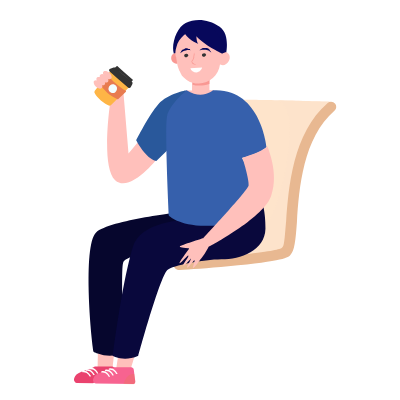
t = 0.00 s
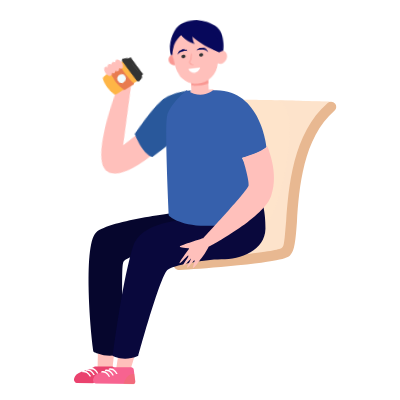
t = 1.50 s
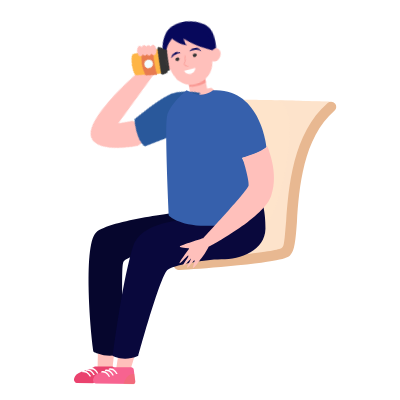
t = 3.00 s
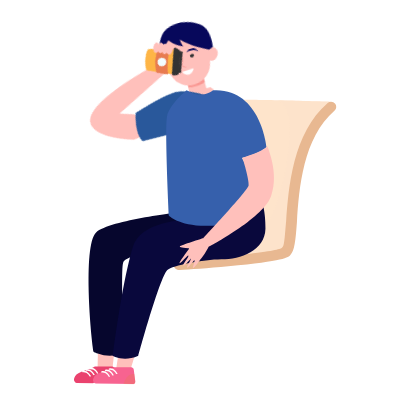
t = 4.50 s
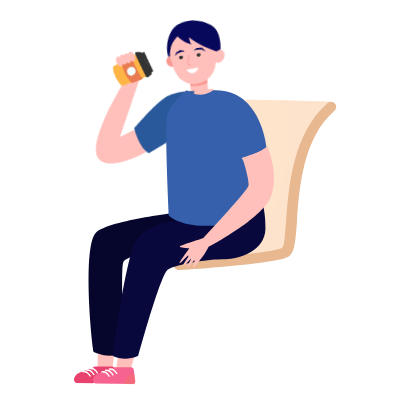
t = 6.90 s
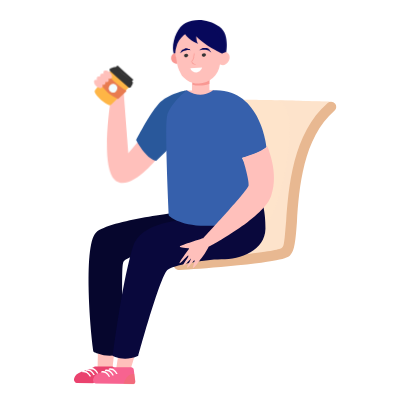
t = 8.70 s

The animated SVG that drew these frames (rendered in a browser with its animation timeline set to each time). Animation: 10 CSS @keyframes rules; frames cover the first 8.70 s, repeats indefinitely.

<svg width="400" height="400" xmlns="http://www.w3.org/2000/svg">
 <g>
  <title>background</title>
 
 </g>

 <style type="text/css">.st0 {
			fill: #FFFFFF;
		}

		.st1 {
			fill: #E4F0FF;
		}

		.st2 {
			opacity: 0.5;
		}

		.st3 {
			fill: #FFC0BB;
		}

		.st4 {
			fill: #7683C4;
		}

		.st5 {
			fill: #3C2340;
		}

		.st6 {
			fill: #07085B;
		}

		.st7 {
			fill: #F99893;
		}

		.st8 {
			fill: #333333;
		}

		.st9 {
			fill: #2C377A;
		}

		.st10 {
			fill: #404996;
		}

		.st11 {
			fill: #838CCF;
		}

		.st12 {
			fill: #FF5B7E;
		}

		.st13 {
			fill: #E5426E;
		}

		.st14 {
			fill: #4C2816;
		}

		.st15 {
			opacity: 0.5;
			fill: #4C2816;
			enable-background: new;
		}

		.st16 {
			fill: #F484A2;
		}

		.st17 {
			fill: #FCB7B4;
		}

		.st18 {
			fill: #F24C78;
		}

		.st19 {
			fill: #FEE4CB;
		}

		.st20 {
			opacity: 0.5;
			fill: #FEE4CB;
			enable-background: new;
		}

		.st21 {
			fill: #E8B891;
		}

		.st22 {
			fill: #88C7FF;
		}

		.st23 {
			fill: #B0D6FF;
		}

		.st24 {
			opacity: 0.3;
			fill: #C9EAFD;
			enable-background: new;
		}

		.st25 {
			fill: #142666;
		}

		.st26 {
			fill: #FEB546;
		}

		.st27 {
			fill: #E87B50;
		}

		.st28 {
			fill: #F3FDFF;
		}

		.st29 {
			fill: #29589B;
		}

		.st30 {
			fill: #EA426E;
		}

		.st31 {
			opacity: 0.3;
			fill: #E87B50;
			enable-background: new;
		}

		.st32 {
			fill: #F76390;
		}

		.st33 {
			fill: #06062D;
		}

		.st34 {
			fill: #09083C;
		}

		.st35 {
			fill: #3660AC;
		}

		.st36 {
			fill: #F9A435;
		}

		.st37 {
			fill: #EF972E;
		}

		.st38 {
			opacity: 0.3;
			fill: #F99893;
			enable-background: new;
		}

		.st39 {
			fill: #70C0FD;
		}

		.st40 {
			opacity: 0.3;
			fill: #4188E4;
			enable-background: new;
		}

		.st41 {
			fill: #E6F7FF;
		}

		.st42 {
			opacity: 0.2;
			fill: #FFFFFF;
			enable-background: new;
		}

		.st43 {
			fill: #183658;
		}

		.st44 {
			opacity: 0.2;
			fill: #E0A689;
			enable-background: new;
		}

		.st45 {
			fill: #DAEEF7;
		}

		.st46 {
			opacity: 0.3;
			fill: #DAEEF7;
			enable-background: new;
		}

		.st47 {
			opacity: 0.5;
			fill: #88C7FF;
			enable-background: new;
		}

		.st48 {
			fill: #4188E4;
		}

		.st49 {
			fill: #18196B;
		}

		.st50 {
			fill: #FF7B8C;
		}

		.st51 {
			fill: #AFDBFE;
		}

		.st52 {
			opacity: 0.5;
			fill: #70C0FD;
			enable-background: new;
		}

		.st53 {
			fill: #97CEF7;
		}

		#girltwo {}

		#boyone&gt;#boyonehand {
			animation: boyeeae 4s ease-in-out infinite reverse;
			transform-box: fill-box;
			transform-origin: top;
		}

		@keyframes boyeeae {
			0% {}

			50% {
				transform: rotateZ(-10deg);
			}
		}

		#boytwo&gt;#boytwohand {
			animation: boery 9s ease-in-out infinite reverse;
			transform-box: fill-box;
			transform-origin: right;
		}

		@keyframes boery {
			0% {}

			50% {
				transform: rotateZ(53deg);
			}
		}

		.hoytwoarm {
			animation: boerfdy 9s ease-in-out infinite;
			transform-box: fill-box;
			transform-origin: right;
		}

		@keyframes boerfdy {
			0% {}


			50% {
				transform: rotateZ(30deg);
			}

			100% {}

		}


		.boytwohead {
			animation: goaaanee 9s ease-in-out infinite reverse;
			transform-box: fill-box;
			transform-origin: bottom;
		}

		@keyframes goaaanee {
			0% {}

			50% {
				transform: rotateZ(-15deg);
			}
		}

		.gonehead {
			animation: gone 7s ease-in-out infinite reverse;
			transform-box: fill-box;
			transform-origin: bottom;
		}

		@keyframes gone {
			0% {}

			50% {
				transform: rotateZ(-10deg);
			}
		}

		.gonehandup,
		.gonehanddown,
		.gonecup {
			animation: gonee 7s ease-in-out infinite;
			transform-box: fill-box;
			transform-origin: left;
		}

		@keyframes gonee {
			0% {}

			50% {
				transform: rotateZ(-22deg);
			}
		}

		.gmtwo {
			animation: goeneee 2.5s ease-in-out infinite;
		}

		@keyframes goeneee {
			0% {}

			10%,
			90% {
				opacity: 0;
			}

			8%,
			20%,
			50% {
				opacity: 1;
			}
		}

		.boyonemouth {
			animation: goneee 2s ease-in-out infinite;
		}

		@keyframes goneee {
			0% {}

			10%,
			90% {
				opacity: 0;
			}

			5%,
			15%,
			85% {
				opacity: 1;
			}
		}

		.boytwomuth {
			animation: goneee 2s ease-in-out infinite reverse;
		}

		.clockmin {
			animation: goneeee 20s cubic-bezier(0.51, 0.55, 1, 1) infinite;
			transform-box: fill-box;
			transform-box: fill-box;

		}

		@keyframes goneeee {
			0% {}

			100% {
				transform: rotate(1turn);
			}
		}

		.clockhour {
			animation: goneeee 120s cubic-bezier(0.51, 0.55, 1, 1) infinite;
			transform-box: fill-box;
			transform-box: fill-box;

		}

		.gtwohand {
			animation: gaonee 7s ease-in-out infinite;
			transform-box: fill-box;
			transform-origin: right;
		}

		@keyframes gaonee {
			0% {}

			50% {
				transform: rotateZ(8deg);
			}
		}</style>
 <g>
  <title>Layer 1</title>
  <g stroke="null" id="svg_310">
   <g stroke="null" id="svg_86">
    <polygon stroke="null" class="st0" points="285.95556640625,247.03924560546875 296.2083740234375,388.5635986328125 291.0819091796875,388.5635986328125 275.1536560058594,248.32086181640625 " id="svg_87"/>
    <polygon stroke="null" class="st0" points="179.58349609375,247.03924560546875 169.6968994140625,388.5635986328125 174.4571533203125,388.5635986328125 190.75161743164062,248.32086181640625 " id="svg_88"/>
    <g stroke="null" id="svg_89">
     <path stroke="null" class="st19" d="m330.26204,101.67014c0,0 -81.10644,-2.3801 -86.23281,-1.83085s-10.25273,17.02686 -10.25273,17.02686s-23.80099,86.04972 -23.25173,88.42982c0.54925,2.3801 -21.97014,57.85471 -21.97014,57.85471s19.59004,-0.54925 20.50547,0c0.91542,0.54925 75.06465,-6.04179 75.98007,-7.1403c0.91542,-0.54925 4.57711,-13.18209 5.12637,-14.09751c0,-0.54925 6.04179,-49.79899 6.04179,-49.79899l2.74627,-27.27959l11.16816,-23.6179c0,0 10.80199,-20.68855 11.16816,-21.60397s11.16816,-12.26666 11.71741,-13.18209c0.36617,-1.46468 -2.74627,-4.7602 -2.74627,-4.7602z" id="svg_90"/>
     <path stroke="null" class="st20" d="m330.26204,101.67014c0,0 -28.01193,-0.91542 -52.17909,-1.46468c9.33731,5.12637 14.46368,20.68855 10.80199,47.60197c-3.29552,23.06865 -6.95721,47.60197 -21.97014,77.26167c-7.50647,15.56218 -40.09551,6.59104 -66.64276,8.42189c-5.67562,14.64676 -11.71741,29.11044 -11.71741,29.11044s19.59004,-0.54925 20.50547,0c0.91542,0.54925 75.06465,-6.04179 75.98007,-7.1403c0.91542,-0.54925 4.57711,-13.18209 5.12637,-14.09751c0,-0.54925 6.04179,-49.79899 6.04179,-49.79899l2.74627,-27.27959l11.16816,-23.6179c0,0 10.80199,-20.68855 11.16816,-21.60397c0.54925,-0.91542 11.16816,-12.26666 11.71741,-13.18209c0.36617,-0.91542 -2.74627,-4.21094 -2.74627,-4.21094z" id="svg_91"/>
     <g stroke="null" id="svg_92">
      <path stroke="null" class="st21" d="m173.90787,265.3477l0,0c0,-2.74627 1.83085,-5.12637 4.57711,-5.12637c8.78806,-0.54925 27.46268,-1.83085 46.68655,-3.84477c36.79999,-3.29552 50.34824,-6.04179 54.92535,-7.50647c1.83085,-0.54925 2.74627,-1.83085 3.29552,-3.29552c1.46468,-5.12637 1.83085,-15.56218 2.74627,-24.53332c2.3801,-33.32138 6.59104,-88.06365 41.56018,-118.08951c2.3801,-1.83085 5.67562,-1.46468 7.50647,0.91542l0,0c1.46468,1.83085 1.46468,5.12637 -0.54925,6.59104c-31.67362,27.27959 -35.5184,77.62783 -37.71541,111.49847c-1.46468,19.22387 -2.3801,28.74427 -6.59104,32.95521c-1.83085,2.3801 -6.04179,6.04179 -62.06565,11.35124c-20.1393,1.83085 -39.54626,3.29552 -48.5174,3.84477c-3.47861,0 -5.8587,-2.01393 -5.8587,-4.7602zm108.7522,-17.39303l0,0l0,0z" id="svg_93"/>
     </g>
    </g>
   </g>
   <g stroke="null" id="boytwo">
    <g stroke="null" class="boytwohead" id="svg_115">
     <path stroke="null" class="st3" d="m209.42626,71.09503l0,19.77313c0,0.91542 -0.54925,1.83085 -1.46468,2.3801c-2.74627,1.46468 -8.78806,3.84477 -14.46368,0c-0.91542,-0.54925 -1.46468,-1.46468 -1.46468,-2.3801l0,-17.94228l17.39303,-1.83085z" id="svg_116"/>
     <path stroke="null" class="st7" d="m209.42626,84.09403l0,-9.33731l-16.84378,1.83085l0,8.05572c2.92935,0.91542 8.97114,1.83085 16.84378,-0.54925z" id="svg_117"/>
     <path stroke="null" class="st3" d="m186.5407,90.3189c0.54925,0.54925 27.09651,0 27.09651,0s2.74627,2.74627 2.3801,3.29552c-0.54925,0.54925 -10.80199,7.1403 -10.80199,7.1403l-13.54825,-1.83085l-5.12637,-8.60497z" id="svg_118"/>
     <path stroke="null" class="st6" d="m225.35461,56.81443c0,0 6.04179,-21.60397 -5.67562,-30.02586c-11.71741,-8.42189 -24.71641,-8.42189 -34.05372,-3.84477c-8.78806,4.21094 -14.82985,21.2378 -11.71741,31.12437l29.84278,-8.05572l21.60397,10.80199z" id="svg_119"/>
     <path stroke="null" class="st7" d="m179.94966,56.81443c0.91542,2.74627 0,5.67562 -2.3801,6.59104c-2.3801,0.91542 -5.12637,-0.54925 -6.04179,-3.29552c-0.91542,-2.74627 0,-5.67562 2.3801,-6.59104c2.3801,-0.91542 4.7602,0.54925 6.04179,3.29552z" id="svg_120"/>
     <path stroke="null" class="st3" d="m180.49891,72.92587c-0.54925,-1.46468 -1.46468,-2.3801 -1.83085,-3.84477c-1.46468,-3.84477 -1.83085,-7.50647 -2.3801,-10.80199c0,-0.54925 0,-1.46468 -0.54925,-1.83085c-0.54925,-2.74627 -0.54925,-5.67562 0.54925,-8.97114c2.3801,-9.88656 11.16816,-17.02686 21.42089,-17.94228c13.91442,-0.91542 25.26566,10.43582 24.71641,23.6179c1.46468,-0.91542 3.29552,-0.91542 4.57711,-0.54925c2.74627,1.46468 3.66169,5.12637 1.83085,8.42189c-1.83085,3.29552 -5.12637,5.12637 -7.87263,3.84477c-0.54925,0 -0.91542,-0.54925 -0.91542,-0.54925c-1.46468,11.35124 -11.16816,19.77313 -22.33631,19.22387c-5.67562,0 -10.25273,-2.3801 -13.91442,-6.04179c-0.54925,0 -0.54925,-0.54925 -0.91542,-0.91542c-0.54925,-0.36617 -1.46468,-1.83085 -2.3801,-3.66169z" id="svg_121"/>
     <path stroke="null" class="st7" d="m194.04716,52.60349c0,1.46468 -0.54925,2.74627 -0.54925,3.84477c0,1.46468 -0.54925,2.3801 -0.91542,3.29552l0,0l0,0l-0.54925,0.54925c0,0.54925 -0.54925,0.91542 -0.54925,0.91542c0,0.91542 0.54925,1.83085 0.91542,2.3801c0.91542,0.91542 2.74627,1.46468 3.66169,0.91542c-1.46468,-0.54925 -2.3801,-0.91542 -3.29552,-1.83085c-0.54925,-0.54925 -0.54925,-0.91542 -0.54925,-1.46468c0,0 0,-0.54925 0.54925,-0.54925c0,0 0,0 0.54925,-0.54925l0,0l0,-0.54925c0.54925,-0.54925 0.54925,-1.46468 0.91542,-1.83085c0,-0.54925 0,-1.46468 0,-1.83085c0.73234,-0.91542 0.18308,-1.83085 -0.18308,-3.29552z" id="svg_122"/>
     <path stroke="null" class="st8" d="m201.9198,54.98359c0,0.91542 0.91542,1.83085 1.83085,1.83085c0.91542,0 1.83085,-0.91542 2.3801,-1.83085c0,-0.91542 -0.91542,-1.83085 -1.83085,-1.83085c-1.46468,0 -2.3801,0.91542 -2.3801,1.83085z" id="svg_123"/>
     <path stroke="null" class="st8" d="m184.1606,55.53284c0,0.91542 0.91542,1.83085 1.83085,1.83085c0.91542,0 1.83085,-0.91542 2.3801,-1.83085c0,-0.91542 -0.91542,-1.83085 -1.83085,-1.83085c-1.28159,-0.18308 -2.3801,0.91542 -2.3801,1.83085z" id="svg_124"/>
     <path stroke="null" class="st6" d="m199.5397,50.22339c0.91542,0 1.83085,-0.54925 3.29552,-0.54925c0.91542,0 1.83085,0 2.74627,0c0.91542,0 1.83085,0.54925 2.74627,0.91542c0.54925,0 0.91542,0.54925 1.46468,0.91542c0.54925,0.54925 0.91542,0.54925 1.46468,0.91542c0,-0.54925 -0.54925,-0.91542 -0.91542,-1.46468c-0.54925,-0.54925 -0.54925,-0.91542 -0.91542,-1.46468c-0.91542,-0.91542 -1.83085,-1.46468 -3.29552,-1.46468c-0.91542,0 -2.3801,0 -3.29552,0c-1.28159,0.91542 -2.19701,1.28159 -3.29552,2.19701z" id="svg_125"/>
     <path stroke="null" class="st6" d="m190.75164,50.22339c-0.91542,-0.91542 -1.83085,-1.46468 -2.74627,-1.46468c-0.91542,-0.54925 -2.3801,-0.54925 -3.29552,0s-2.3801,0.91542 -2.74627,1.46468c-0.54925,0.54925 -0.91542,0.91542 -0.91542,1.46468c-0.54925,0.54925 -0.54925,0.91542 -0.91542,1.46468c0.54925,-0.54925 0.91542,-0.54925 1.46468,-0.91542c0.54925,-0.54925 0.91542,-0.54925 1.46468,-0.91542c0.91542,-0.54925 1.83085,-0.91542 2.74627,-0.91542s1.83085,-0.54925 2.74627,-0.54925c-0.18308,0.36617 0.73234,0.36617 2.19701,0.36617z" id="svg_126"/>
     <path stroke="null" class="st6" d="m222.42526,53.51891c1.46468,-0.91542 2.3801,-0.91542 2.3801,-0.91542l-0.54925,-7.1403l-1.83085,-4.21094c0,0 -8.42189,-11.71741 -8.42189,-12.26666c-0.54925,-0.54925 -6.95721,-4.21094 -6.95721,-4.21094c-0.54925,0 -9.70348,0.91542 -9.70348,0.91542s-16.29452,-3.84477 -13.91442,4.7602c2.3801,8.42189 13.91442,13.18209 14.82985,13.18209c-1.83085,-1.83085 -1.83085,-7.50647 -1.83085,-7.50647c7.87263,8.97114 23.80099,16.47761 25.998,17.39303z" id="svg_127"/>
     <path stroke="null" class="st0 boytwomuth" d="m190.38547,68.16567c0.54925,2.3801 3.29552,4.21094 6.04179,4.21094c2.74627,0 5.12637,-2.3801 5.67562,-4.7602l-11.71741,0.54925z" id="svg_128"/>
    </g>
    <g stroke="null" id="boytwohand">
     <path stroke="null" class="st3" d="m110.56062,100.20546c0,0 -10.25273,66.27659 4.57711,80.00793c14.82985,13.73134 42.84178,-22.5194 42.84178,-22.5194l6.04179,-23.6179l-26.18109,8.05572l-9.33731,11.35124l-5.12637,-61.69948l-12.81592,8.42189z" id="svg_129"/>
     <path stroke="null" class="st26" d="m120.44719,78.60149l0,0l7.87263,6.59104c0.91542,0.91542 0.91542,1.83085 0,2.74627l-17.20994,17.02686c-0.54925,0.54925 -1.46468,0.91542 -2.3801,0.54925c-1.83085,-0.91542 -4.57711,-2.3801 -7.87263,-5.12637c-2.74627,-2.3801 -5.12637,-5.12637 -6.04179,-7.1403c-0.54925,-0.54925 -0.54925,-1.46468 0,-2.3801l14.82985,-18.85771c0.54925,-0.91542 1.83085,-0.91542 2.74627,-0.54925l8.05572,7.1403z" id="svg_130"/>
     <path stroke="null" class="st8" d="m112.94072,67.7995c0.91542,-0.54925 1.83085,-0.54925 2.3801,0l8.42189,7.1403l0,0l8.42189,7.1403c0.54925,0.54925 0.54925,1.46468 0,2.3801l-1.46468,2.74627c-0.54925,0.91542 -1.46468,0.91542 -2.3801,0.54925l-9.33731,-8.05572l0,0l-9.33731,-8.2388c-0.91542,-0.54925 -0.54925,-1.83085 0,-2.3801l3.29552,-1.28159z" id="svg_131"/>
     <path stroke="null" class="st8" d="m116.60241,66.33483c0.54925,-0.54925 0.91542,-0.54925 0.91542,0l7.50647,6.59104l0,0l7.50647,6.59104c0.54925,0.54925 0.54925,0.91542 0,0.91542l-1.46468,1.83085l-7.87263,-7.50647l-8.78806,-6.59104l2.19701,-1.83085z" id="svg_132"/>
     <path stroke="null" class="st27" d="m125.93972,91.78358l-7.87263,7.50647l-0.54925,0c-0.91542,-0.54925 -5.67562,-2.74627 -9.70348,-6.04179c-4.21094,-3.84477 -6.95721,-7.50647 -7.87263,-8.42189l0,-0.54925l6.59104,-8.97114c0,-0.54925 0.54925,-0.54925 0.91542,0c3.29552,4.21094 13.54825,13.18209 18.67462,15.56218c-0.18308,0.36617 -0.18308,0.36617 -0.18308,0.91542z" id="svg_133"/>
     <path stroke="null" class="st28" d="m110.19446,85.19253c-1.83085,1.46468 -2.3801,4.21094 -0.91542,6.04179s4.21094,2.3801 6.04179,0.91542c1.83085,-1.46468 2.3801,-4.21094 0.91542,-6.04179c-1.46468,-2.01393 -4.21094,-2.3801 -6.04179,-0.91542z" id="svg_134"/>
     <path stroke="null" class="st3" d="m106.34968,76.22139c1.83085,1.83085 2.74627,4.7602 1.46468,5.67562c-1.46468,1.46468 -3.66169,0.54925 -6.04179,-1.46468c-1.83085,-1.83085 -2.74627,-4.7602 -1.46468,-5.67562c1.46468,-1.46468 4.21094,-0.54925 6.04179,1.46468z" id="svg_135"/>
     <path stroke="null" class="st3" d="m103.05416,78.96766c1.83085,1.83085 2.74627,4.7602 1.46468,5.67562c-1.46468,1.46468 -3.66169,0.54925 -6.04179,-1.46468c-1.83085,-1.83085 -2.74627,-4.7602 -1.46468,-5.67562s4.21094,-0.36617 6.04179,1.46468z" id="svg_136"/>
     <path stroke="null" class="st3" d="m100.30789,82.26318c1.83085,1.83085 2.74627,4.7602 1.46468,5.67562c-1.46468,1.46468 -3.66169,0.54925 -6.04179,-1.46468c-1.83085,-1.83085 -2.74627,-4.7602 -1.46468,-5.67562c1.46468,-1.28159 3.66169,-0.36617 6.04179,1.46468z" id="svg_137"/>
     <path stroke="null" class="st3" d="m109.6452,72.92587c1.83085,1.83085 2.74627,4.7602 1.46468,5.67562c-1.46468,1.46468 -3.66169,0.54925 -6.04179,-1.46468c-1.83085,-1.83085 -2.74627,-4.7602 -1.46468,-5.67562c1.28159,-0.91542 3.66169,-0.36617 6.04179,1.46468z" id="svg_138"/>
    </g>
    <path stroke="null" class="st29 hoytwoarm" d="m186.5407,90.3189c0,0 -18.67462,3.29552 -28.01193,13.73134c-9.33731,10.43582 -22.33631,36.25073 -22.33631,36.25073s9.70348,18.85771 20.1393,20.68855l22.88556,-22.15323l7.32338,-48.5174z" id="svg_139"/>
    <polygon stroke="null" class="st3" points="114.77154541015625,347.7357177734375 112.39147186279297,369.3397216796875 97.5616683959961,370.255126953125 97.92774963378906,350.48199462890625 " id="svg_140"/>
    <g stroke="null" id="svg_141">
     <path stroke="null" class="st0" d="m75.59148,385.81731l39.54626,0.54925c0.91542,0 1.46468,-0.54925 1.46468,-1.46468l0,-0.91542c0,-0.91542 -0.91542,-1.46468 -1.46468,-1.46468l-39.54626,-0.54925c-0.91542,0 -1.46468,0.54925 -1.46468,1.46468l0,0.91542c0,0.54925 0.54925,1.46468 1.46468,1.46468z" id="svg_142"/>
     <path stroke="null" class="st30" d="m114.77157,369.3397l1.46468,11.35124c0,1.46468 -0.54925,2.74627 -1.83085,2.74627l-37.71541,-0.54925c-0.91542,0 -1.83085,-0.54925 -2.3801,-1.83085c-0.54925,-0.91542 -0.54925,-2.74627 0.91542,-5.12637c3.29552,-4.7602 14.46368,-5.67562 19.59004,-9.33731l17.7592,0c1.28159,0.36617 2.19701,1.28159 2.19701,2.74627z" id="svg_143"/>
     <g stroke="null" id="svg_144">
      <path stroke="null" class="st0" d="m97.92779,373.55064l0,0c0.54925,0 0.54925,-0.54925 0,-0.91542c-0.91542,-1.46468 -3.29552,-5.67562 -7.87263,-4.7602c-0.54925,0 -0.54925,0.54925 -0.54925,0.91542l0,0c0,0.54925 0.54925,0.54925 0.54925,0.54925c4.21094,-0.54925 6.04179,2.74627 6.95721,4.21094c0.54925,0 0.54925,0.54925 0.91542,0z" id="svg_145"/>
     </g>
     <g stroke="null" id="svg_146">
      <path stroke="null" class="st0" d="m94.2661,375.01532l0,0c0.54925,0 0.54925,-0.54925 0,-0.91542c-0.91542,-1.46468 -3.29552,-5.67562 -7.87263,-4.7602c-0.54925,0 -0.54925,0.54925 -0.54925,0.91542l0,0c0,0.54925 0.54925,0.54925 0.54925,0.54925c4.21094,-0.54925 6.04179,2.74627 6.95721,4.21094c0.36617,0 0.36617,0.36617 0.91542,0z" id="svg_147"/>
     </g>
     <g stroke="null" id="svg_148">
      <path stroke="null" class="st0" d="m90.60441,376.48l0,0c0.54925,0 0.54925,-0.54925 0,-0.91542c-0.91542,-1.46468 -3.29552,-5.67562 -7.87263,-4.7602c-0.54925,0 -0.54925,0.54925 -0.54925,0.91542l0,0c0,0.54925 0.54925,0.54925 0.54925,0.54925c4.21094,-0.54925 6.04179,2.74627 6.95721,4.21094c0.36617,0 0.36617,0 0.91542,0z" id="svg_149"/>
     </g>
     <path stroke="null" class="st31" d="m104.51884,383.43721c2.74627,-9.33731 7.87263,-10.43582 10.80199,-9.88656l0.91542,7.50647c0,1.46468 -0.54925,2.74627 -1.83085,2.74627l-9.88656,-0.36617z" id="svg_150"/>
    </g>
    <polygon stroke="null" class="st3" points="137.10787963867188,348.1019287109375 130.69992065429688,368.7904052734375 116.23619842529297,368.7904052734375 118.43324279785156,353.77752685546875 " id="svg_151"/>
    <g stroke="null" id="svg_152">
     <path stroke="null" class="st0" d="m94.63227,386.36656l39.54626,0.54925c0.91542,0 1.46468,-0.54925 1.46468,-1.46468l0,-0.91542c0,-0.91542 -0.91542,-1.46468 -1.46468,-1.46468l-39.54626,-0.54925c-0.91542,0 -1.46468,0.54925 -1.46468,1.46468l0,0.91542c0.18308,0.36617 0.54925,1.46468 1.46468,1.46468z" id="svg_153"/>
     <path stroke="null" class="st32" d="m133.81236,369.88895l1.46468,11.35124c0,1.46468 -0.54925,2.74627 -1.83085,2.74627l-37.71541,-0.54925c-0.91542,0 -1.83085,-0.54925 -2.3801,-1.83085c-0.54925,-0.91542 -0.54925,-2.74627 0.91542,-5.12637c3.29552,-4.7602 14.46368,-5.67562 19.59004,-9.33731l17.7592,0c1.28159,0.36617 2.19701,1.28159 2.19701,2.74627z" id="svg_154"/>
     <g stroke="null" id="svg_155">
      <path stroke="null" class="st0" d="m117.15167,374.0999l0,0c0.54925,0 0.54925,-0.54925 0,-0.91542c-0.91542,-1.46468 -3.29552,-5.67562 -7.87263,-4.7602c-0.54925,0 -0.54925,0.54925 -0.54925,0.91542l0,0c0,0.54925 0.54925,0.54925 0.54925,0.54925c4.21094,-0.54925 6.04179,2.74627 6.95721,4.21094c0.36617,0 0.91542,0 0.91542,0z" id="svg_156"/>
     </g>
     <g stroke="null" id="svg_157">
      <path stroke="null" class="st0" d="m113.30689,375.38149l0,0c0.54925,0 0.54925,-0.54925 0,-0.91542c-0.91542,-1.46468 -3.29552,-5.67562 -7.87263,-4.7602c-0.54925,0 -0.54925,0.54925 -0.54925,0.91542l0,0c0,0.54925 0.54925,0.54925 0.54925,0.54925c4.21094,-0.54925 6.04179,2.74627 6.95721,4.21094c0.54925,0 0.54925,0 0.91542,0z" id="svg_158"/>
     </g>
     <g stroke="null" id="svg_159">
      <path stroke="null" class="st0" d="m109.6452,376.84617l0,0c0.54925,0 0.54925,-0.54925 0,-0.91542c-0.91542,-1.46468 -3.29552,-5.67562 -7.87263,-4.7602c-0.54925,0 -0.54925,0.54925 -0.54925,0.91542l0,0c0,0.54925 0.54925,0.54925 0.54925,0.54925c4.21094,-0.54925 6.04179,2.74627 6.95721,4.21094c0.36617,0 0.36617,0 0.91542,0z" id="svg_160"/>
     </g>
     <path stroke="null" class="st31" d="m123.55962,383.98646c2.74627,-9.33731 7.87263,-10.43582 10.80199,-9.88656l0.91542,7.50647c0,1.46468 -0.54925,2.74627 -1.83085,2.74627l-9.88656,-0.36617z" id="svg_161"/>
    </g>
    <path stroke="null" class="st33" d="m183.79443,211.70393c0,0 -73.59997,8.05572 -87.69748,20.68855c-13.91442,13.18209 -4.57711,110.58305 -2.3801,119.55419c0,0 12.63283,6.04179 22.88556,2.74627c10.25273,-2.74627 6.04179,-45.58804 6.04179,-45.58804s-1.46468,-41.01093 0.54925,-46.50347c1.46468,-5.67562 22.88556,-9.88656 22.88556,-9.88656s51.26366,-26.36417 49.43282,-26.36417c-1.46468,0 -11.71741,-14.64676 -11.71741,-14.64676z" id="svg_162"/>
    <path stroke="null" class="st34" d="m265.45012,228.73079c0.54925,-18.30845 -5.12637,-34.41989 -5.12637,-34.41989l-33.1383,27.82885l-0.54925,-2.3801c0,0 -82.57112,-9.33731 -93.73927,26.91342c-11.16816,36.6169 -20.1393,109.11837 -20.1393,109.11837s10.80199,6.59104 25.63183,0c0,0 21.05472,-77.62783 28.92735,-85.68355c5.12637,-4.7602 35.88456,-10.43582 54.00993,-10.80199c19.40696,0 43.57411,-8.60497 44.12337,-30.57511z" id="svg_163"/>
    <path stroke="null" class="st35" d="m186.5407,90.3189c0,0 -17.20994,14.09751 -19.59004,26.36417c-2.3801,12.63283 1.83085,98.86564 1.83085,98.86564s12.999,14.09751 52.17909,9.33731c0,0 36.79999,-32.95521 37.71541,-33.87064c0.91542,-0.91542 -16.84378,-32.95521 -16.84378,-32.95521s20.1393,-5.12637 24.71641,-11.35124c0,0 -6.04179,-59.31938 -53.64376,-56.39003c0.73234,0 -10.98507,9.88656 -26.36417,0z" id="svg_164"/>
    <path stroke="null" class="st3" d="m267.28097,146.34276c0,0 -3.29552,5.12637 -24.71641,11.35124c0,0 6.95721,22.5194 6.04179,27.82885c-0.54925,4.7602 -42.47561,49.43282 -45.22188,52.72834l-0.54925,0c0,0 -22.33631,7.1403 -22.88556,8.05572c-0.54925,0.91542 0.54925,1.46468 8.42189,1.83085c0.54925,0 0.91542,0.54925 0.54925,0.91542c-2.3801,3.29552 -10.25273,13.73134 -9.33731,14.09751c0.91542,0.91542 7.87263,-8.05572 8.78806,-7.50647c0.91542,0.54925 -6.04179,8.97114 -5.12637,9.88656c0.91542,0.91542 7.50647,-7.1403 7.87263,-7.1403c0.54925,0 -4.57711,8.42189 -4.21094,9.33731c0.54925,0.91542 6.95721,-7.50647 7.50647,-7.50647c0.91542,0 -1.83085,7.1403 -1.46468,7.50647c0.54925,0.54925 0.91542,0.54925 11.71741,-14.09751l3.66169,-6.04179l0,-0.54925c4.21094,-2.3801 56.93928,-30.57511 62.98107,-51.81292c8.05572,-22.15323 -4.02786,-48.88357 -4.02786,-48.88357z" id="svg_165"/>
   </g>
  </g>
 </g>
</svg>
